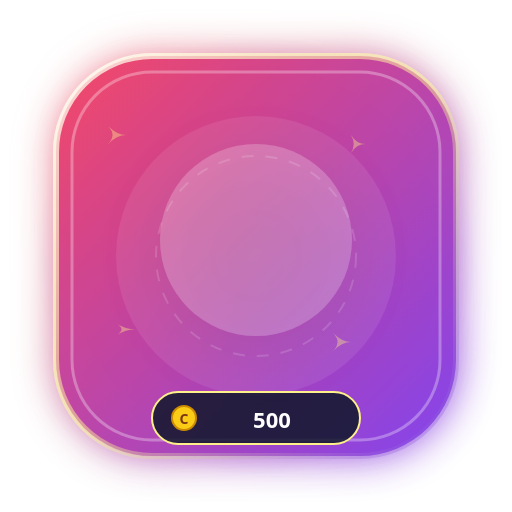
t = 0.00 s
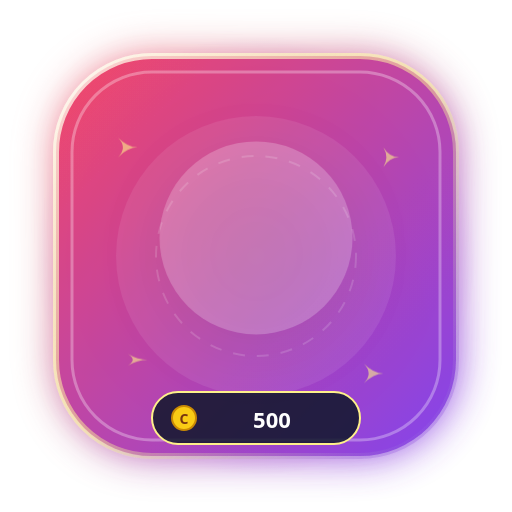
t = 0.40 s
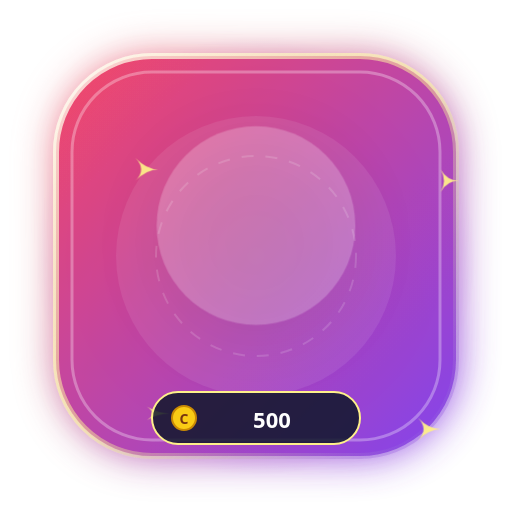
t = 1.20 s
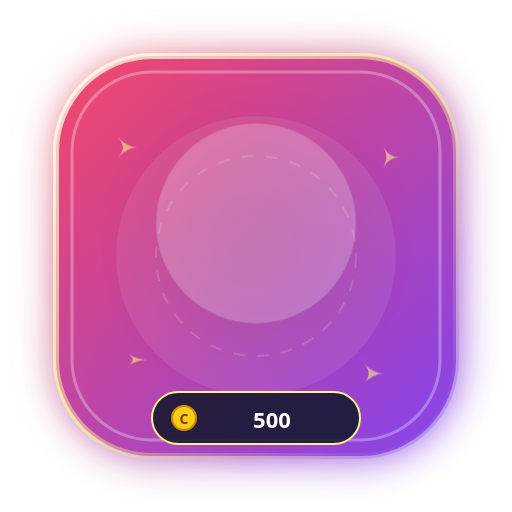
t = 1.60 s
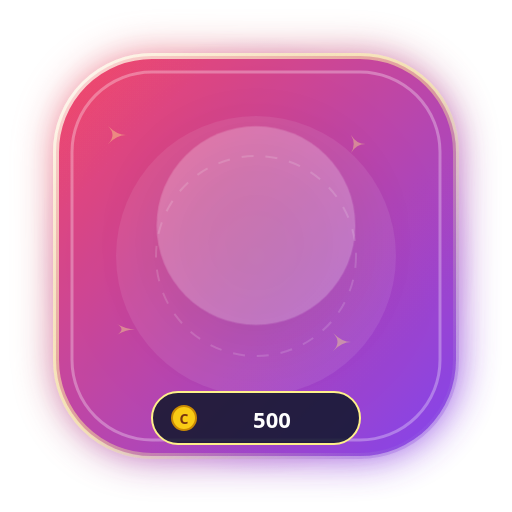
t = 2.00 s
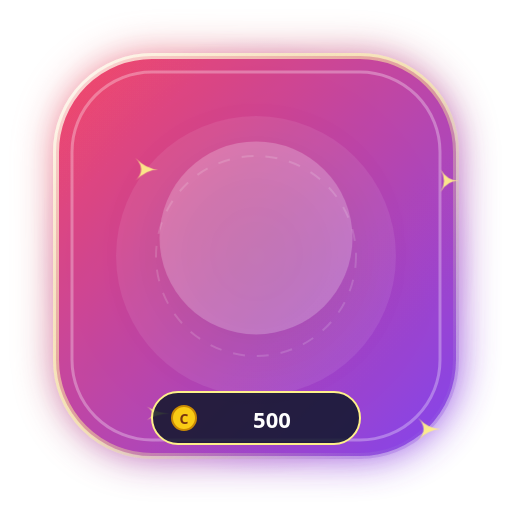
t = 2.80 s

The animated SVG that drew these frames (rendered in a browser with its animation timeline set to each time). Animation: 4 CSS @keyframes rules; one cycle of 3.20 s, repeats indefinitely.

<svg xmlns="http://www.w3.org/2000/svg" viewBox="0 0 256 256" width="256" height="256" fill="none">
  <defs>
    <linearGradient id="g_golden_crown_radiance_bg" x1="0%" y1="0%" x2="100%" y2="100%">
      <stop offset="0%" stop-color="#f43f5e" />
      <stop offset="100%" stop-color="#7c3aed" />
    </linearGradient>
    <radialGradient id="g_golden_crown_radiance_halo" cx="50%" cy="50%" r="50%">
      <stop offset="0%" stop-color="#fef08a" stop-opacity="0.65" />
      <stop offset="60%" stop-color="#f43f5e" stop-opacity="0.25" />
      <stop offset="100%" stop-color="#7c3aed" stop-opacity="0" />
    </radialGradient>
    <linearGradient id="g_golden_crown_radiance_border" x1="0%" y1="0%" x2="100%" y2="100%">
      <stop offset="0%" stop-color="#ffffff" stop-opacity="0.8" />
      <stop offset="50%" stop-color="#fef08a" stop-opacity="0.5" />
      <stop offset="100%" stop-color="#7c3aed" stop-opacity="0.3" />
    </linearGradient>
    <filter id="glow_golden_crown_radiance" x="-30%" y="-30%" width="160%" height="160%">
      <feGaussianBlur stdDeviation="10" result="blur" />
      <feComposite in="SourceGraphic" in2="blur" operator="over" />
    </filter>
  </defs>
  
        <style>
          @keyframes floatAnim {
            0%, 100% { transform: translateY(0px) scale(1); }
            50% { transform: translateY(-8px) scale(1.04); }
          }
          @keyframes pulseGlow {
            0%, 100% { filter: drop-shadow(0 0 12px rgba(255,255,255,0.45)); opacity: 0.95; }
            50% { filter: drop-shadow(0 0 24px rgba(255,215,0,0.8)); opacity: 1; }
          }
          @keyframes spinSlow {
            0% { transform: rotate(0deg); }
            100% { transform: rotate(360deg); }
          }
          @keyframes shimmer {
            0% { opacity: 0.4; transform: scale(0.9); }
            50% { opacity: 1; transform: scale(1.15); }
            100% { opacity: 0.4; transform: scale(0.9); }
          }
          .anim-content { animation: floatAnim 3.2s ease-in-out infinite; transform-origin: center; }
          .anim-glow { animation: pulseGlow 2.5s ease-in-out infinite; }
          .anim-star { animation: shimmer 2s ease-in-out infinite; }
        </style>
        
  
  <!-- Outer Ambient Radial Aura -->
  <circle cx="128" cy="128" r="110" fill="url(#g_golden_crown_radiance_halo)" />

  <!-- Shield Base Card (Rounded Hexagon / Rounded Rect) -->
  <rect x="28" y="28" width="200" height="200" rx="48" fill="url(#g_golden_crown_radiance_bg)" stroke="url(#g_golden_crown_radiance_border)" stroke-width="3" filter="url(#glow_golden_crown_radiance)" opacity="0.95" />

  <!-- Inner Shimmer Layer -->
  <rect x="36" y="36" width="184" height="184" rx="40" fill="none" stroke="#ffffff" stroke-width="1.5" stroke-opacity="0.3" />
  
  <!-- Decorative Background Elements -->
  <circle cx="128" cy="128" r="70" fill="#ffffff" fill-opacity="0.08" />
  <circle cx="128" cy="128" r="50" fill="none" stroke="#ffffff" stroke-opacity="0.15" stroke-dasharray="6 6" />

  <!-- Floating Sparkles -->
  <g class="anim-star" fill="#fef08a">
    <path d="M 60 70 Q 65 75 70 75 Q 65 75 60 80 Q 65 75 60 70 Z" />
    <path d="M 195 75 Q 198 80 203 80 Q 198 80 195 85 Q 198 80 195 75 Z" />
    <path d="M 185 185 Q 190 190 195 190 Q 190 190 185 195 Q 190 190 185 185 Z" />
    <path d="M 65 180 Q 70 183 75 183 Q 70 183 65 186 Q 70 183 65 180 Z" />
  </g>

  <!-- Central Visual Glyph / Art -->
  <g class="anim-content" id="artwork">
    <circle cx="128" cy="120" r="48" fill="#ffffff" fill-opacity="0.22" filter="drop-shadow(0 8px 16px rgba(0,0,0,0.3))" />
    <text x="128" y="142" font-family="'Apple Color Emoji', 'Segoe UI Emoji', 'Noto Color Emoji', sans-serif" font-size="58" text-anchor="middle" filter="drop-shadow(0 4px 8px rgba(0,0,0,0.4))">
      👑
    </text>
  </g>

  <!-- Bottom Coin Value Pill -->
  <g id="price-tag">
    <rect x="76" y="196" width="104" height="26" rx="13" fill="#0f172a" fill-opacity="0.85" stroke="#fef08a" stroke-width="1" />
    <circle cx="92" cy="209" r="6" fill="#facc15" stroke="#ca8a04" stroke-width="1" />
    <text x="92" y="212" font-family="system-ui, sans-serif" font-size="7" font-weight="900" fill="#78350f" text-anchor="middle">C</text>
    <text x="136" y="214" font-family="system-ui, -apple-system, sans-serif" font-size="11" font-weight="800" fill="#ffffff" text-anchor="middle">
      500
    </text>
  </g>
</svg>
